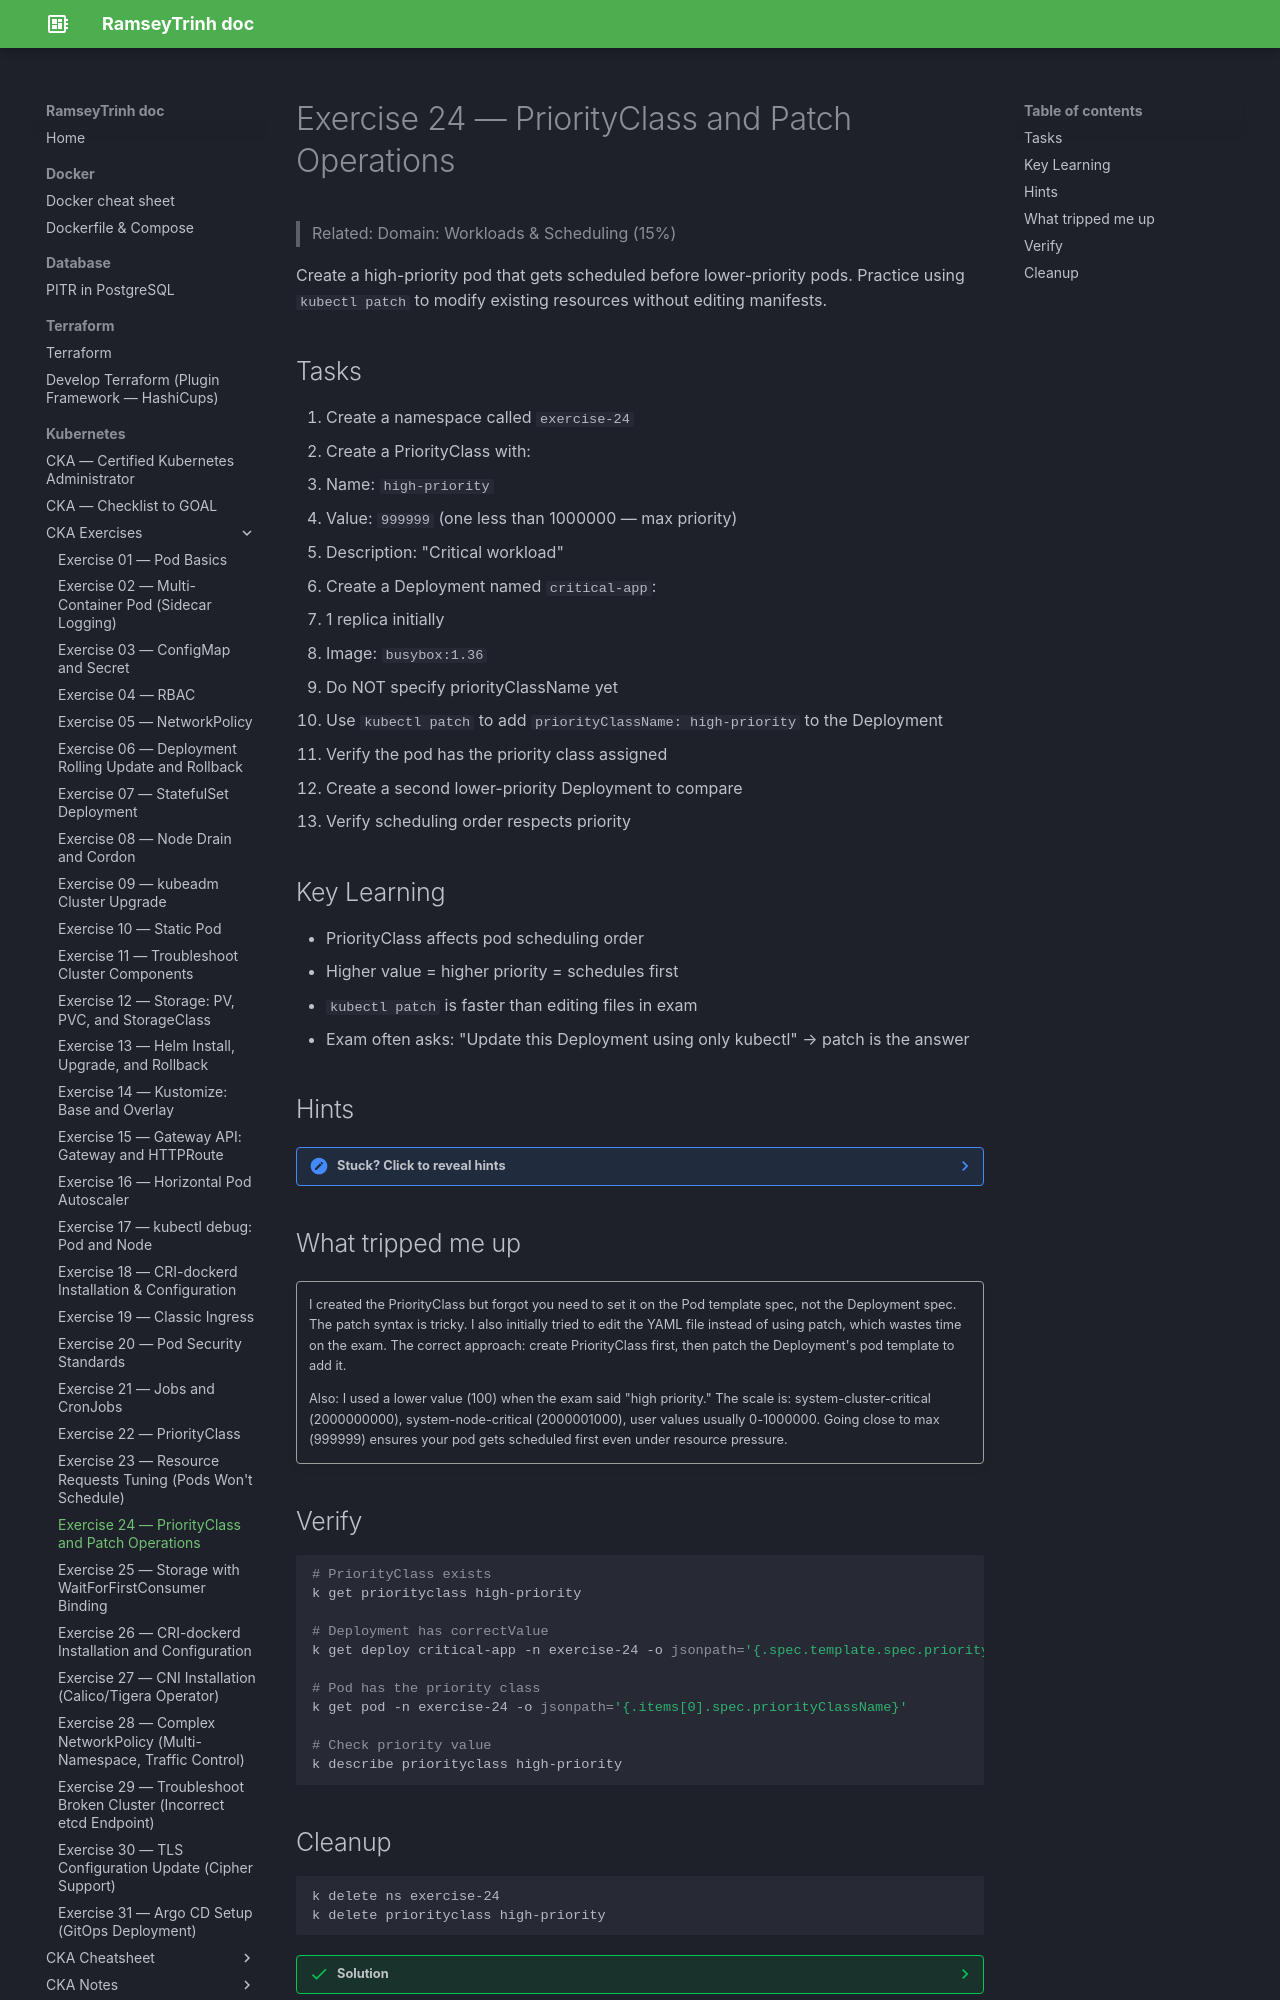

repository: RamseyTrinh/ramseytrinh.github.io · page: Kubernetes/CKA/exercises/Day24/index.html · generator: mkdocs

# Exercise 24 — PriorityClass and Patch Operations

> Related: Domain: Workloads & Scheduling (15%)

Create a high-priority pod that gets scheduled before lower-priority pods. Practice using `kubectl patch` to modify existing resources without editing manifests.

## Tasks

1. Create a namespace called `exercise-24`
2. Create a PriorityClass with:
   - Name: `high-priority`
   - Value: `999999` (one less than 1000000 — max priority)
   - Description: "Critical workload"
3. Create a Deployment named `critical-app`:
   - 1 replica initially
   - Image: `busybox:1.36`
   - Do NOT specify priorityClassName yet
4. Use `kubectl patch` to add `priorityClassName: high-priority` to the Deployment
5. Verify the pod has the priority class assigned
6. Create a second lower-priority Deployment to compare
7. Verify scheduling order respects priority

## Key Learning

- PriorityClass affects pod scheduling order
- Higher value = higher priority = schedules first
- `kubectl patch` is faster than editing files in exam
- Exam often asks: "Update this Deployment using only kubectl" → patch is the answer

## Hints

??? note "Stuck? Click to reveal hints"
    - `k create priorityclass high-priority --value=999999`
    - `k patch deployment <name> -p '{"spec":{"template":{"spec":{"priorityClassName":"high-priority"}}}}'`
    - Verify patch worked: `k get deploy <name> -o jsonpath='{.spec.template.spec.priorityClassName}'`
    - Check pod has priority: `k get pod <pod> -o jsonpath='{.spec.priorityClassName}'`

## What tripped me up

!!! quote ""
    I created the PriorityClass but forgot you need to set it on the Pod template spec, not the Deployment spec. The patch syntax is tricky. I also initially tried to edit the YAML file instead of using patch, which wastes time on the exam. The correct approach: create PriorityClass first, then patch the Deployment's pod template to add it.

    Also: I used a lower value (100) when the exam said "high priority." The scale is: system-cluster-critical (2000000000), system-node-critical (2000001000), user values usually 0-1000000. Going close to max (999999) ensures your pod gets scheduled first even under resource pressure.

## Verify

```bash
# PriorityClass exists
k get priorityclass high-priority

# Deployment has correctValue
k get deploy critical-app -n exercise-24 -o jsonpath='{.spec.template.spec.priorityClassName}'

# Pod has the priority class
k get pod -n exercise-24 -o jsonpath='{.items[0].spec.priorityClassName}'

# Check priority value
k describe priorityclass high-priority
```
